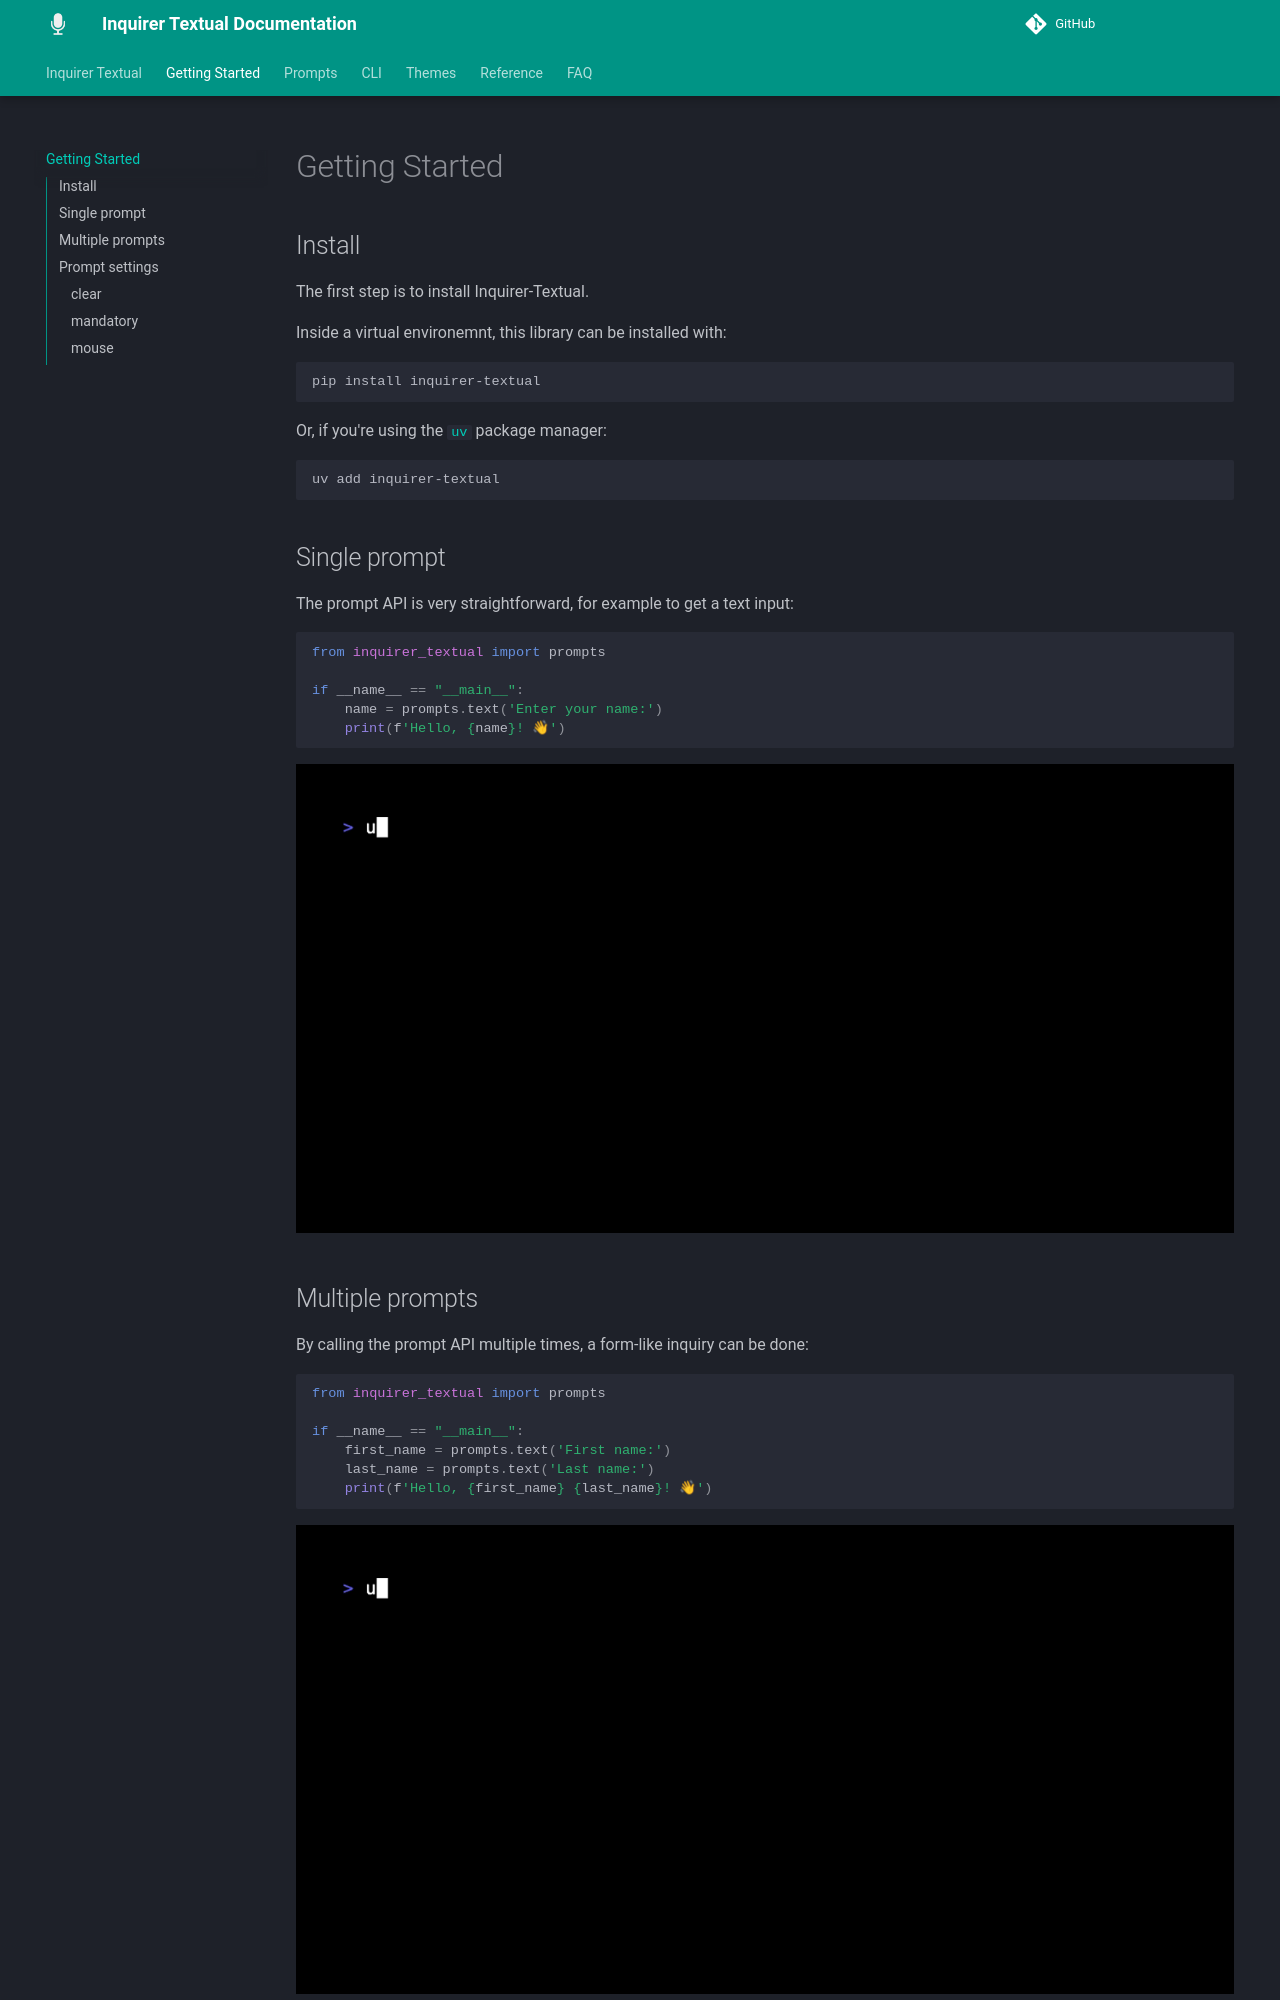

repository: robvanderleek/inquirer-textual · page: getting-started/index.html · generator: mkdocs

# Getting Started

## Install

The first step is to install Inquirer-Textual.

Inside a virtual environemnt, this library can be installed with:

```shell
pip install inquirer-textual
```

Or, if you're using the [`uv`](https://docs.astral.sh/uv/) package manager:

```shell
uv add inquirer-textual
```

## Single prompt

The prompt API is very straightforward, for example to get a text input:

```python
--8<-- "docs/getting-started/single_prompt.py"
```

![Single prompt](single_prompt.gif)

## Multiple prompts

By calling the prompt API multiple times, a form-like inquiry can be done:

```python
--8<-- "docs/getting-started/multiple_prompts.py"
```

![Multiple prompts](multiple_prompts.gif)

It's also possible to use a single multi prompt:

```python
--8<-- "docs/getting-started/multi_prompt.py"
```

![multi prompt](multi_prompt.gif)
